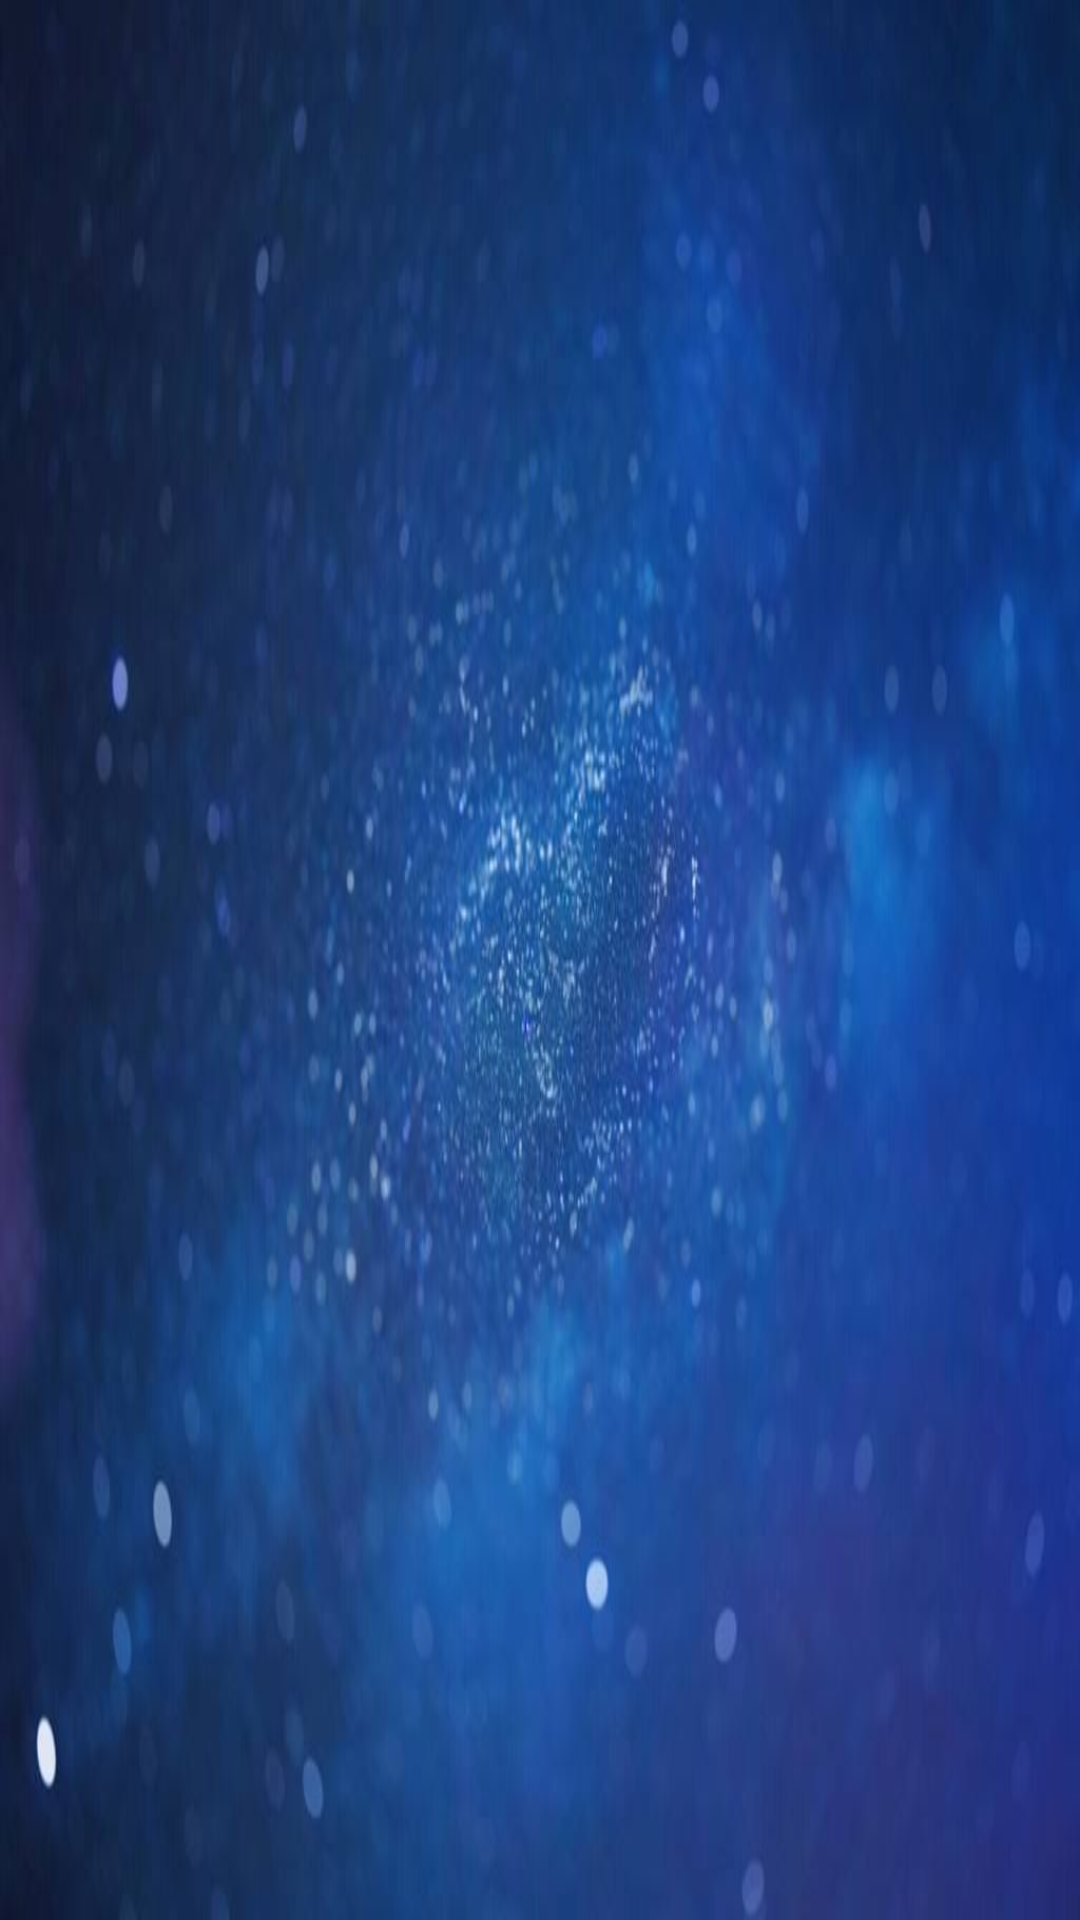

This screen was rendered from an Android layout file. Write that file and the resources it references.
<!-- AndroidManifest.xml: application theme AppTheme -->
<!-- res/layout/activity_welcom.xml -->
<?xml version="1.0" encoding="utf-8"?>
<FrameLayout xmlns:android="http://schemas.android.com/apk/res/android"
    xmlns:tools="http://schemas.android.com/tools"
    android:layout_width="match_parent"
    android:layout_height="match_parent"
    tools:context=".WelcomeActivity">

    <ImageView
        android:id="@+id/iv"
        android:layout_width="match_parent"
        android:layout_height="match_parent"
        android:scaleType="centerCrop"
        android:background="@drawable/bg_theme"/>

</FrameLayout>
<!-- resources referenced by this layout -->
<resources>
  <!-- drawable bg_theme: jpg bitmap (drawable-xhdpi, 31844 bytes) -->
  <style name="AppTheme" parent="Theme.AppCompat.Light.NoActionBar">
          
          <item name="colorPrimary">@color/colorPrimary</item>
          <item name="colorPrimaryDark">@color/colorPrimaryDark</item>
          <item name="colorAccent">@color/colorAccent</item>
          <item name="android:windowContentOverlay">@null</item>
          <item name="android:backgroundDimEnabled">false</item>
          <item name="android:keepScreenOn">true</item>
          <item name="android:screenOrientation">landscape</item>
      </style>
  <color name="colorPrimary">#3F51B5</color>
  <color name="colorPrimaryDark">#303F9F</color>
  <color name="colorAccent">#FF4081</color>
</resources>
